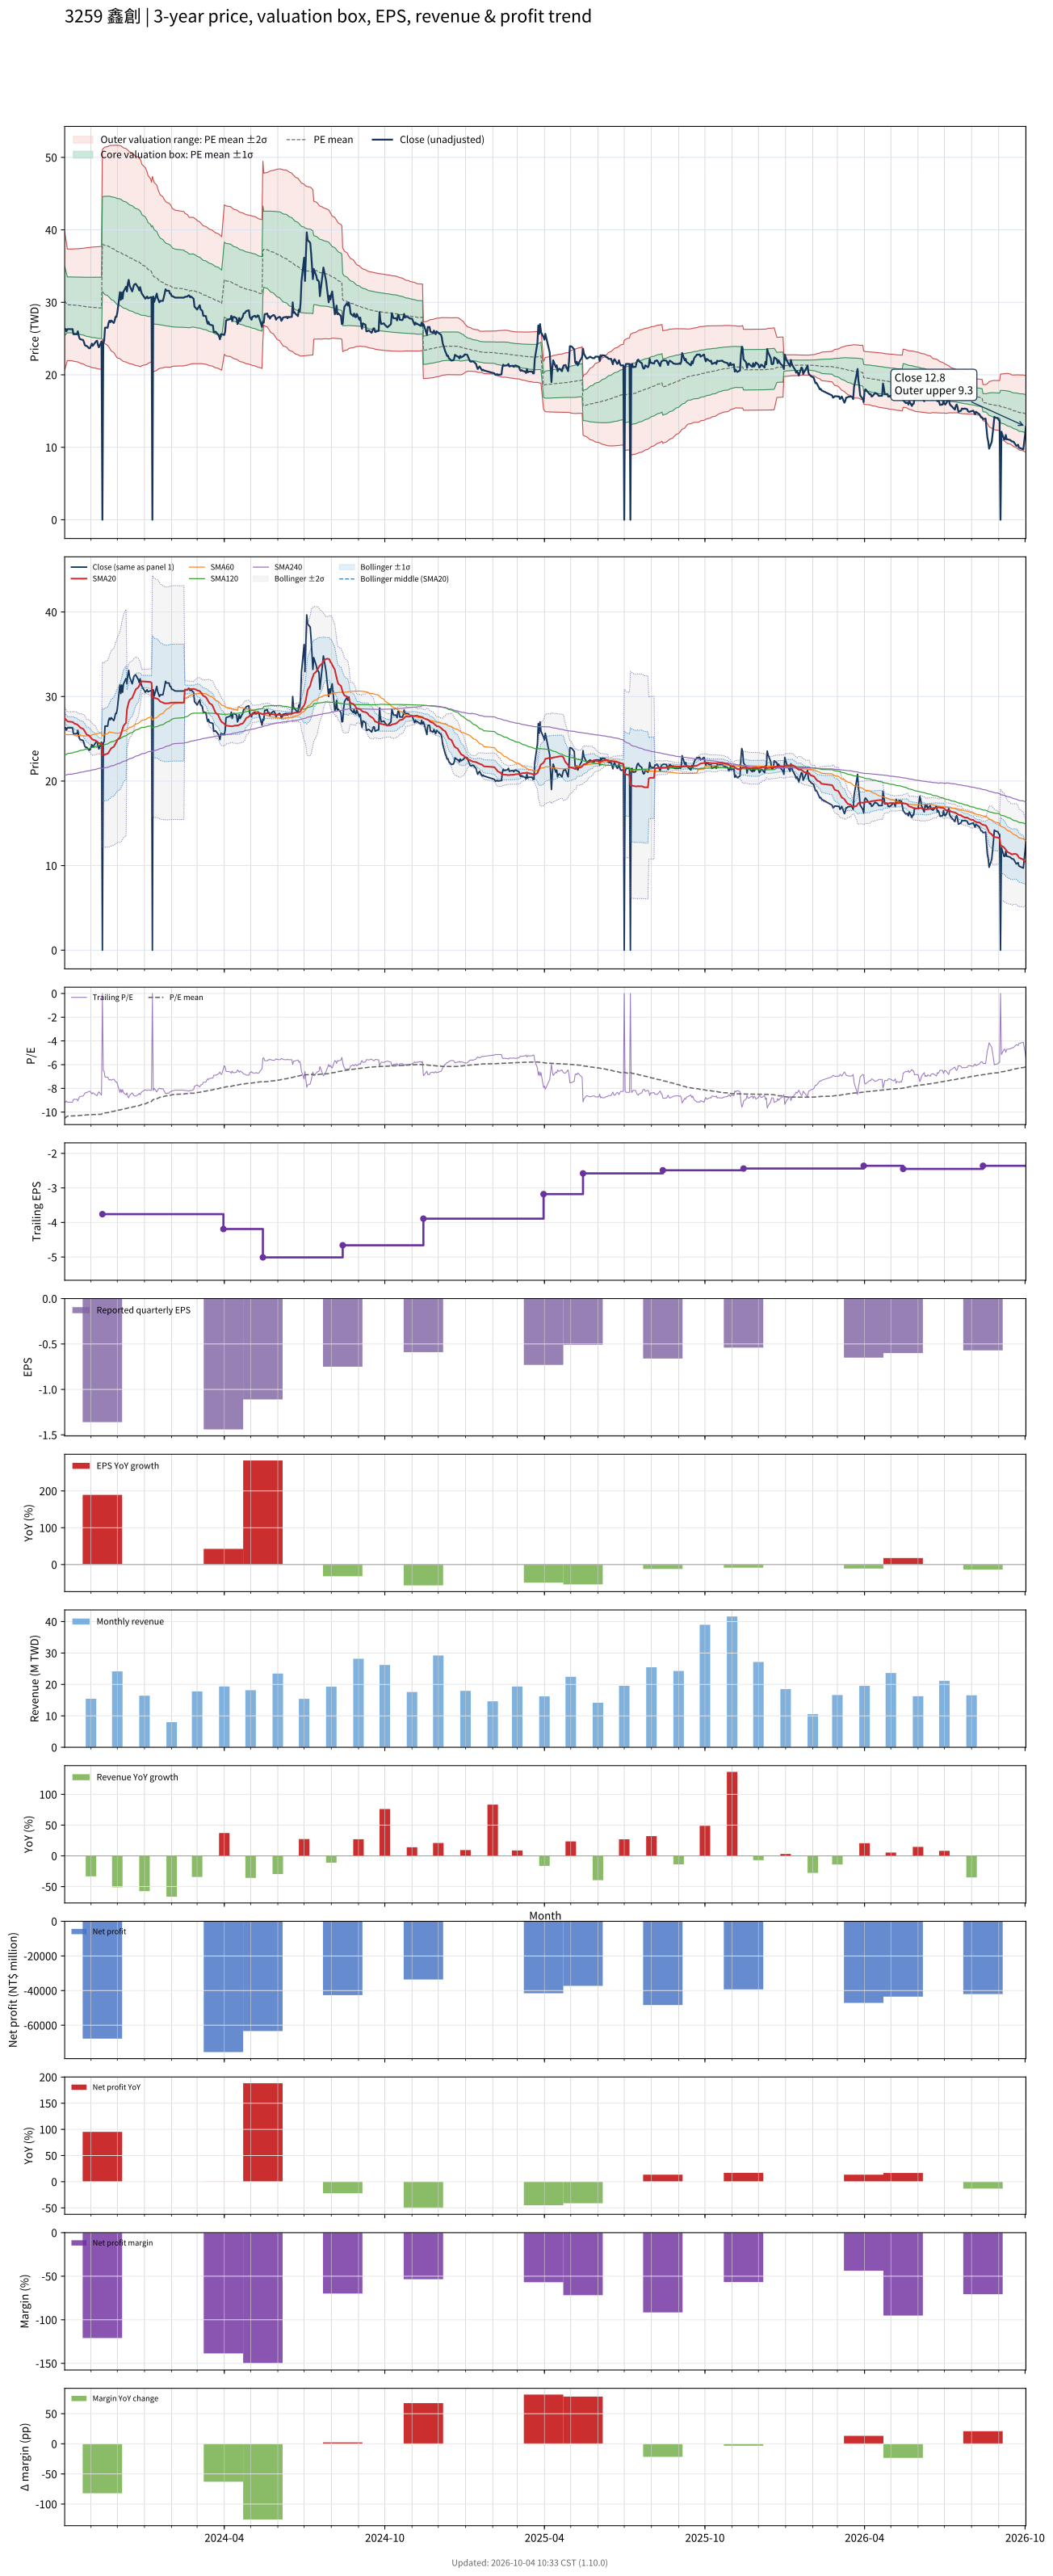

Data behind this chart, as committed beside it:
# chart-version: skill-stock-dynamic-val…
date, close, available_date, period_end, eps, ttm_eps, pe, pe_mean, pe_std, price_m2, price_m1, price_mean, price_p1, price_p2, forward_eps, forward_pe, forward_pe_mean, forward_pe_std, forward_price_m2, forward_price_m1, forward_price_mean, forward_price_p1, forward_price_p2, sma20
2023-10-02, 26.35, 2023-08-14, 2023-06-30, -1.1, -2.87, -9.181, -10.53, 1.658, 39.72, 34.97, 30.21, 25.45, 20.69, , , , , , , , , , 27.44
2023-10-03, 26.3, 2023-08-14, 2023-06-30, -1.1, -2.87, -9.164, -10.46, 1.562, 38.99, 34.51, 30.03, 25.55, 21.06, , , , , , , , , , 27.32
2023-10-04, 26, 2023-08-14, 2023-06-30, -1.1, -2.87, -9.059, -10.4, 1.458, 38.22, 34.03, 29.85, 25.66, 21.48, , , , , , , , , , 27.19
2023-10-05, 26.3, 2023-08-14, 2023-06-30, -1.1, -2.87, -9.164, -10.34, 1.339, 37.35, 33.51, 29.66, 25.82, 21.98, , , , , , , , , , 27.09
2023-10-06, 26.3, 2023-08-14, 2023-06-30, -1.1, -2.87, -9.164, -10.33, 1.341, 37.35, 33.5, 29.65, 25.8, 21.95, , , , , , , , , , 27.04
2023-10-11, 26.3, 2023-08-14, 2023-06-30, -1.1, -2.87, -9.164, -10.33, 1.344, 37.36, 33.5, 29.64, 25.78, 21.93, , , , , , , , , , 26.99
2023-10-12, 25.6, 2023-08-14, 2023-06-30, -1.1, -2.87, -8.92, -10.32, 1.348, 37.37, 33.5, 29.63, 25.76, 21.89, , , , , , , , , , 26.92
2023-10-13, 25.6, 2023-08-14, 2023-06-30, -1.1, -2.87, -8.92, -10.32, 1.353, 37.38, 33.49, 29.61, 25.73, 21.84, , , , , , , , , , 26.81
2023-10-16, 25.6, 2023-08-14, 2023-06-30, -1.1, -2.87, -8.92, -10.31, 1.358, 37.39, 33.49, 29.59, 25.7, 21.8, , , , , , , , , , 26.71
2023-10-17, 26, 2023-08-14, 2023-06-30, -1.1, -2.87, -9.059, -10.31, 1.361, 37.39, 33.49, 29.58, 25.67, 21.77, , , , , , , , , , 26.63
2023-10-18, 25.4, 2023-08-14, 2023-06-30, -1.1, -2.87, -8.85, -10.3, 1.367, 37.4, 33.48, 29.56, 25.64, 21.71, , , , , , , , , , 26.52
2023-10-19, 25, 2023-08-14, 2023-06-30, -1.1, -2.87, -8.711, -10.29, 1.373, 37.42, 33.47, 29.53, 25.59, 21.65, , , , , , , , , , 26.42
2023-10-20, 24.9, 2023-08-14, 2023-06-30, -1.1, -2.87, -8.676, -10.28, 1.38, 37.43, 33.47, 29.51, 25.55, 21.58, , , , , , , , , , 26.3
2023-10-23, 24.8, 2023-08-14, 2023-06-30, -1.1, -2.87, -8.641, -10.27, 1.388, 37.45, 33.46, 29.48, 25.49, 21.51, , , , , , , , , , 26.18
2023-10-24, 24.5, 2023-08-14, 2023-06-30, -1.1, -2.87, -8.537, -10.26, 1.396, 37.46, 33.46, 29.45, 25.44, 21.43, , , , , , , , , , 26.04
2023-10-25, 24.1, 2023-08-14, 2023-06-30, -1.1, -2.87, -8.397, -10.25, 1.405, 37.49, 33.45, 29.42, 25.39, 21.36, , , , , , , , , , 25.87
2023-10-26, 24, 2023-08-14, 2023-06-30, -1.1, -2.87, -8.362, -10.24, 1.413, 37.51, 33.45, 29.4, 25.35, 21.29, , , , , , , , , , 25.69
2023-10-27, 24, 2023-08-14, 2023-06-30, -1.1, -2.87, -8.362, -10.24, 1.42, 37.53, 33.46, 29.38, 25.3, 21.23, , , , , , , , , , 25.51
2023-10-30, 23.65, 2023-08-14, 2023-06-30, -1.1, -2.87, -8.24, -10.23, 1.428, 37.56, 33.46, 29.36, 25.26, 21.16, , , , , , , , , , 25.37
2023-10-31, 23.7, 2023-08-14, 2023-06-30, -1.1, -2.87, -8.258, -10.22, 1.434, 37.58, 33.46, 29.34, 25.23, 21.11, , , , , , , , , , 25.22
2023-11-01, 24, 2023-08-14, 2023-06-30, -1.1, -2.87, -8.362, -10.22, 1.44, 37.59, 33.46, 29.33, 25.2, 21.07, , , , , , , , , , 25.1
2023-11-02, 24.3, 2023-08-14, 2023-06-30, -1.1, -2.87, -8.467, -10.21, 1.445, 37.61, 33.46, 29.31, 25.16, 21.02, , , , , , , , , , 25
2023-11-03, 24, 2023-08-14, 2023-06-30, -1.1, -2.87, -8.362, -10.21, 1.452, 37.63, 33.46, 29.29, 25.13, 20.96, , , , , , , , , , 24.9
2023-11-06, 24.5, 2023-08-14, 2023-06-30, -1.1, -2.87, -8.537, -10.2, 1.455, 37.64, 33.46, 29.28, 25.11, 20.93, , , , , , , , , , 24.81
2023-11-07, 24.65, 2023-08-14, 2023-06-30, -1.1, -2.87, -8.589, -10.2, 1.46, 37.65, 33.46, 29.27, 25.08, 20.89, , , , , , , , , , 24.73
2023-11-08, 24.7, 2023-08-14, 2023-06-30, -1.1, -2.87, -8.606, -10.19, 1.464, 37.66, 33.46, 29.26, 25.06, 20.86, , , , , , , , , , 24.65
2023-11-09, 24.1, 2023-08-14, 2023-06-30, -1.1, -2.87, -8.397, -10.19, 1.469, 37.67, 33.46, 29.25, 25.03, 20.82, , , , , , , , , , 24.57
2023-11-10, 23.8, 2023-08-14, 2023-06-30, -1.1, -2.87, -8.293, -10.19, 1.472, 37.69, 33.46, 29.24, 25.01, 20.79, , , , , , , , , , 24.48
2023-11-13, 24.6, 2023-08-14, 2023-06-30, -1.1, -2.87, -8.571, -10.19, 1.473, 37.69, 33.46, 29.23, 25.01, 20.78, , , , , , , , , , 24.43
2023-11-14, 0.000000, 2023-11-14, 2023-09-30, -1.36, -3.76, -0.000000, -10.11, 1.736, 51.09, 44.56, 38.03, 31.5, 24.97, , , , , , , , , , 23.14
2023-11-15, 24.5, 2023-11-14, 2023-09-30, -1.36, -3.76, -6.516, -10.1, 1.761, 51.21, 44.59, 37.97, 31.35, 24.72, , , , , , , , , , 23.09
2023-11-16, 24.65, 2023-11-14, 2023-09-30, -1.36, -3.76, -6.556, -10.08, 1.786, 51.33, 44.62, 37.9, 31.19, 24.47, , , , , , , , , , 23.07
2023-11-17, 26.5, 2023-11-14, 2023-09-30, -1.36, -3.76, -7.048, -10.06, 1.805, 51.41, 44.63, 37.84, 31.06, 24.27, , , , , , , , , , 23.15
2023-11-20, 26.5, 2023-11-14, 2023-09-30, -1.36, -3.76, -7.048, -10.05, 1.823, 51.49, 44.63, 37.78, 30.92, 24.07, , , , , , , , , , 23.24
2023-11-21, 27.15, 2023-11-14, 2023-09-30, -1.36, -3.76, -7.221, -10.03, 1.839, 51.55, 44.64, 37.72, 30.81, 23.89, , , , , , , , , , 23.37
2023-11-22, 27.45, 2023-11-14, 2023-09-30, -1.36, -3.76, -7.301, -10.02, 1.854, 51.61, 44.64, 37.67, 30.69, 23.72, , , , , , , , , , 23.54
2023-11-23, 27.25, 2023-11-14, 2023-09-30, -1.36, -3.76, -7.247, -9.995, 1.871, 51.65, 44.62, 37.58, 30.54, 23.51, , , , , , , , , , 23.7
2023-11-24, 27.5, 2023-11-14, 2023-09-30, -1.36, -3.76, -7.314, -9.965, 1.885, 51.65, 44.56, 37.47, 30.38, 23.29, , , , , , , , , , 23.88
2023-11-27, 27.15, 2023-11-14, 2023-09-30, -1.36, -3.76, -7.221, -9.937, 1.901, 51.66, 44.51, 37.36, 30.22, 23.07, , , , , , , , , , 24.05
2023-11-28, 27.5, 2023-11-14, 2023-09-30, -1.36, -3.76, -7.314, -9.915, 1.916, 51.69, 44.48, 37.28, 30.07, 22.87, , , , , , , , , , 24.24
2023-11-29, 28, 2023-11-14, 2023-09-30, -1.36, -3.76, -7.447, -9.89, 1.929, 51.69, 44.44, 37.18, 29.93, 22.68, , , , , , , , , , 24.44
2023-11-30, 28, 2023-11-14, 2023-09-30, -1.36, -3.76, -7.447, -9.863, 1.94, 51.67, 44.38, 37.08, 29.79, 22.49, , , , , , , , , , 24.62
2023-12-01, 28.55, 2023-11-14, 2023-09-30, -1.36, -3.76, -7.593, -9.839, 1.95, 51.66, 44.33, 37, 29.66, 22.33, , , , , , , , , , 24.85
2023-12-04, 31.4, 2023-11-14, 2023-09-30, -1.36, -3.76, -8.351, -9.821, 1.954, 51.62, 44.28, 36.93, 29.58, 22.23, , , , , , , , , , 25.2
2023-12-05, 30.35, 2023-11-14, 2023-09-30, -1.36, -3.76, -8.072, -9.801, 1.96, 51.59, 44.22, 36.85, 29.48, 22.12, , , , , , , , , , 25.48
2023-12-06, 31.35, 2023-11-14, 2023-09-30, -1.36, -3.76, -8.338, -9.777, 1.959, 51.5, 44.13, 36.76, 29.39, 22.03, , , , , , , , , , 25.82
2023-12-07, 30.5, 2023-11-14, 2023-09-30, -1.36, -3.76, -8.112, -9.749, 1.959, 51.39, 44.02, 36.66, 29.29, 21.92, , , , , , , , , , 26.14
2023-12-08, 31.45, 2023-11-14, 2023-09-30, -1.36, -3.76, -8.364, -9.728, 1.961, 51.32, 43.95, 36.58, 29.21, 21.83, , , , , , , , , , 26.52
2023-12-11, 32.15, 2023-11-14, 2023-09-30, -1.36, -3.76, -8.551, -9.705, 1.958, 51.22, 43.85, 36.49, 29.13, 21.77, , , , , , , , , , 26.89
2023-12-12, 31.5, 2023-11-14, 2023-09-30, -1.36, -3.76, -8.378, -9.681, 1.956, 51.11, 43.76, 36.4, 29.04, 21.69, , , , , , , , , , 28.47
2023-12-13, 32.6, 2023-11-14, 2023-09-30, -1.36, -3.76, -8.67, -9.658, 1.952, 51, 43.66, 36.32, 28.98, 21.63, , , , , , , , , , 28.88
2023-12-14, 33.1, 2023-11-14, 2023-09-30, -1.36, -3.76, -8.803, -9.637, 1.948, 50.88, 43.56, 36.24, 28.91, 21.59, , , , , , , , , , 29.3
2023-12-15, 32.3, 2023-11-14, 2023-09-30, -1.36, -3.76, -8.59, -9.613, 1.942, 50.75, 43.45, 36.14, 28.84, 21.54, , , , , , , , , , 29.59
2023-12-18, 31.5, 2023-11-14, 2023-09-30, -1.36, -3.76, -8.378, -9.587, 1.937, 50.62, 43.33, 36.05, 28.76, 21.48, , , , , , , , , , 29.84
2023-12-19, 31.95, 2023-11-14, 2023-09-30, -1.36, -3.76, -8.497, -9.562, 1.932, 50.48, 43.22, 35.95, 28.69, 21.42, , , , , , , , , , 30.08
2023-12-20, 32.4, 2023-11-14, 2023-09-30, -1.36, -3.76, -8.617, -9.54, 1.928, 50.37, 43.12, 35.87, 28.62, 21.37, , , , , , , , , , 30.32
2023-12-21, 32.5, 2023-11-14, 2023-09-30, -1.36, -3.76, -8.644, -9.519, 1.924, 50.26, 43.03, 35.79, 28.56, 21.32, , , , , , , , , , 30.59
2023-12-22, 32.55, 2023-11-14, 2023-09-30, -1.36, -3.76, -8.657, -9.499, 1.92, 50.15, 42.93, 35.72, 28.5, 21.28, , , , , , , , , , 30.84
2023-12-25, 32, 2023-11-14, 2023-09-30, -1.36, -3.76, -8.511, -9.476, 1.915, 50.03, 42.83, 35.63, 28.43, 21.23, , , , , , , , , , 31.08
... 670 more rows
